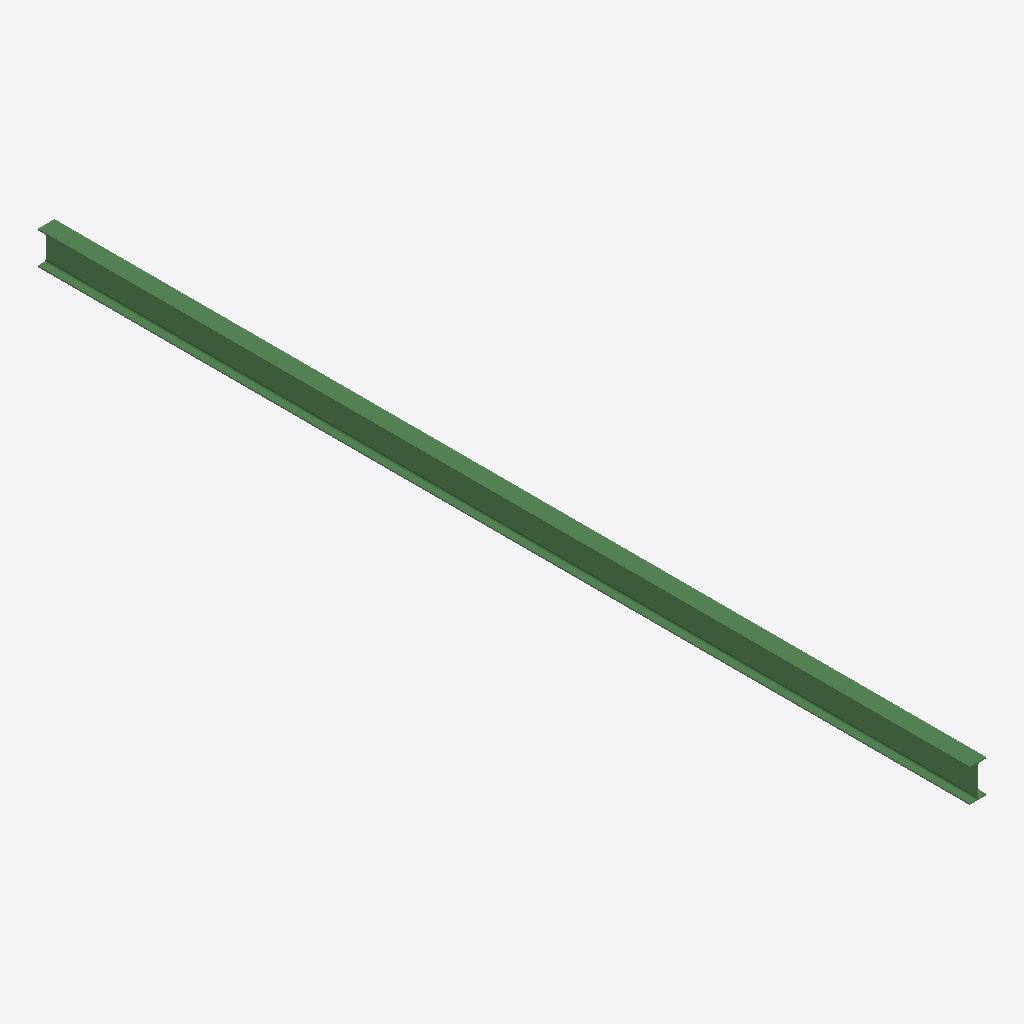
Isometric view of an IFC building model (IFC-SPF (STEP), schema IFC2X3, length unit millimetre), seen from the south-west, elements coloured by IFC class: 1 beam (green).
Extent 0.1 m × 7.6 m × 0.3 m (x, y, z). Storeys (1): Undefined at 0.00 m. Elements (1): 1 IfcBeam.

HEADER;
FILE_DESCRIPTION(('ViewDefinition[AISC_Steel_Detailing]','Option [BaseQuantities:Off]','Option [GridExport:On]','Option [Assemblies:Off]','Option [Bolts:On]','Option [Rebars:On]','Option [PourObjects:Off]','Option [Welds:On]','Option [SurfaceTreatments:On]','Option [LocationBy:0]','Option [ViewColors:Off]','Option [SectionedSpine:Off]','[2 more]'),'2;1');
FILE_NAME('b_635_Qty_15.ifc','2026-05-16T11:52:47',('GIOVANNIPC\\gcorrea'),('Structural Designer'),'IFC Database version: Work','Tekla Structures 2020 Service Pack 5, IFC Export','');
FILE_SCHEMA(('IFC2X3'));
ENDSEC;
DATA;
#37=IFCPROJECT('2G7ZFDNE16yBDU14FA92Me',#5,'Proyecto',$,$,$,$,(#11),#36);
#39=IFCSITE('2xvEzEinjBTea80yOTcujY',#5,'Obra',$,$,#38,$,$,.ELEMENT.,$,$,$,$,$);
#41=IFCBUILDING('1BNnInrLT2e9TfWw5sUdAp',#5,'Undefined',$,$,#40,$,$,.ELEMENT.,$,$,$);
#43=IFCBUILDINGSTOREY('29hdEUCErFze9E_VIAceOd',#5,'Undefined',$,$,#42,$,$,.ELEMENT.,0.0);
#59=IFCBEAM('31CrkvFTbF5vA_Yzqw0E7C',#44,'BEAM','IPE270','IPE270',#47,#58,'IDc1335bb9-3dd9-4f17-92be-8bdd3a00e1cc');
ENDSEC;
